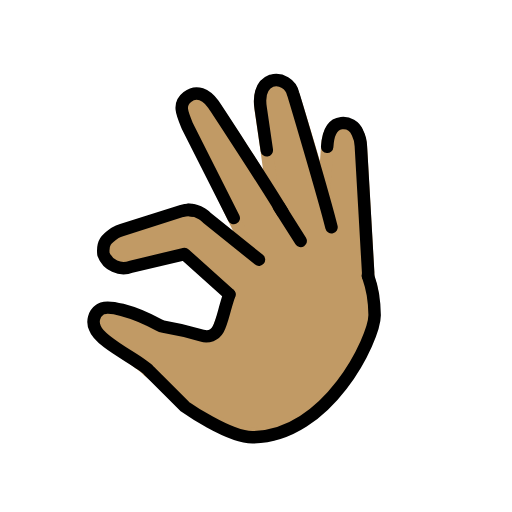
t = 0.00 s
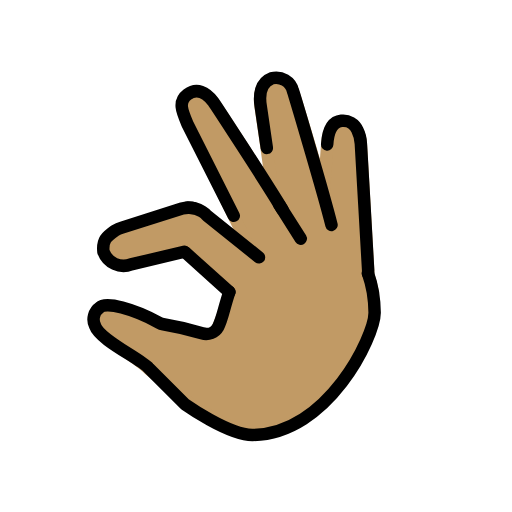
t = 0.48 s
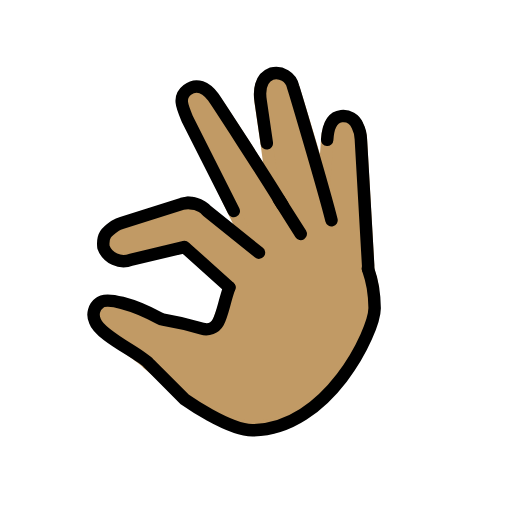
t = 1.43 s
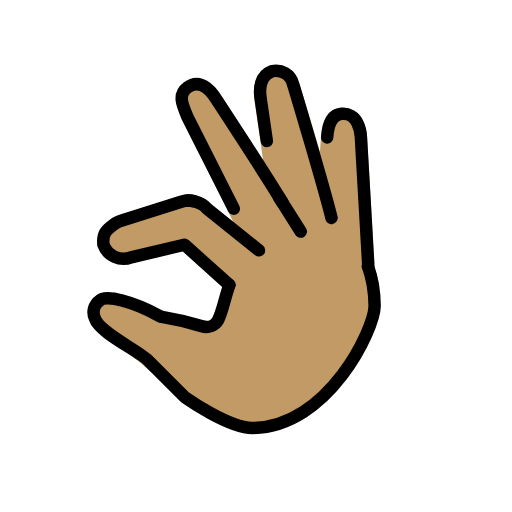
t = 1.90 s
t = 2.38 s: frame unchanged from t = 1.43 s, image omitted
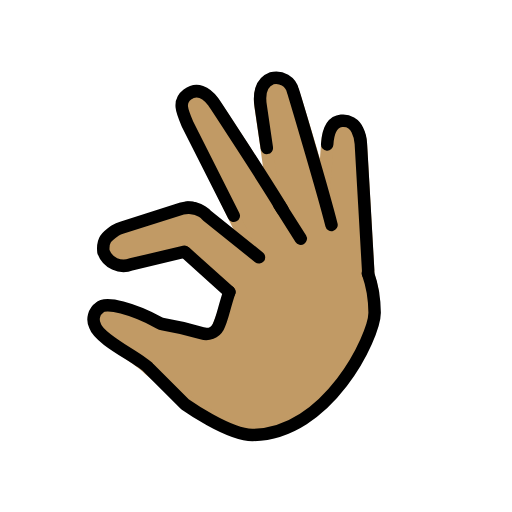
t = 3.33 s

The animated SVG that drew these frames (rendered in a browser with its animation timeline set to each time). Animation: 1 SMIL element (animateTransform=1); one cycle of 3.80 s, repeats indefinitely.

<?xml version='1.0' encoding='utf-8'?>
<svg xmlns="http://www.w3.org/2000/svg" id="emoji" viewBox="-5 -5 82 82" width="200" height="200" role="img">
  <title>OpenMoji: pinching hand: medium skin tone</title><g><g id="color" />
  <g id="skin">
    <g id="Pinching_Hand">
      <path fill="#c19a65" stroke="#c19a65" stroke-linecap="round" stroke-linejoin="round" stroke-width="2" d="M40.2352,29.0807l-1.4888-2.4294c-2.5346-4.25-9.4391-14.6418-9.5951-14.8465-1.15-1.511-2.63-2.3-4.141-1.15-1.511,1.1406-.4124,2.6109.4625,4.6891l6.92,14.4918,2.7722,5.6993-7.0191-5.5072a3.4042,3.4042,0,0,0-.787-.6514,2.7335,2.7335,0,0,0-1.3831-.5222,3.6991,3.6991,0,0,0-1.8252.0552l-9.6243,3.05a6.0112,6.0112,0,0,0-1.1023.4777c-1.3964.9851-1.8472,1.29-1.6537,3.1734a3.04,3.04,0,0,0,4.1514,1.8256l8.7156-1.9756.3726.31,6.9921,6.2168a52.2867,52.2867,0,0,1-2.0653,5.88,2.1935,2.1935,0,0,1-2.582,1.0227,47.2022,47.2022,0,0,0-6.2064-1.4551,2.1478,2.1478,0,0,1-.6908-.2417C16.3628,44.95,11.9489,43.7854,11,44.7342c-.9452.8718-.6212,1.3305-.1455,2.7578.7646,2.2939,6.5975,5.4205,7.9342,6.9346l6.55,5.4488s6.4019,4.6095,10.2273,4.5885c12.0634-.0664,18.9492-14.75,18.9621-18.52.0056-1.6424.1925-3.6251.1925-3.6252a19.0358,19.0358,0,0,0-.7777-3.0063l-.0111-.0058a3.2427,3.2427,0,0,0,.0292-.5362s-.9329-16.3193-1.1653-20.2392a5.2716,5.2716,0,0,0-.5568-2.1762,2.464,2.464,0,0,0-2.5623-1.4978c-1.6321.1867-2.1575,1.8759-2.2763,3.7827L46.834,26.731C45.45,21.2134,42.0178,10.33,41.93,10.1062A2.7783,2.7783,0,0,0,38.4958,8.053c-1.7839.6726-2.02,2.6906-1.7391,4.4593l.9758,6.688,1.0139,7.451" />
    </g>
  </g>
  <g id="line">
    <g id="Pinching_Hand-2">
      <path fill="none" stroke="#000" stroke-linecap="round" stroke-linejoin="round" stroke-width="2" d="M31.7356,42.1428c-.869,2.5155-1.12,4.3475-1.7985,5.5912a2.1933,2.1933,0,0,1-2.582,1.0226,47.1968,47.1968,0,0,0-6.2064-1.455,2.15,2.15,0,0,1-.6908-.2417c-4.0951-2.2435-8.509-3.4083-9.4579-2.4594a2.3467,2.3467,0,0,0-.7764,2.9644c.7646,2.2938,7.2284,5.2139,8.5651,6.728l5.849,5.8491S31.61,65.0583,35.435,65.0372C47.4984,64.9708,54.9871,49.2418,55,45.4723a21.652,21.652,0,0,0-.2793-3.2872,19.0358,19.0358,0,0,0-.7777-3.0063" />
      <path fill="none" stroke="#000" stroke-linecap="round" stroke-linejoin="round" stroke-width="2" d="M24.5042,35.6935l-8.5093,2.0318a3.4311,3.4311,0,0,1-4.429-2.0319c-.1935-1.8834.4621-2.4049,1.8585-3.39a6.0112,6.0112,0,0,1,1.1023-.4777l9.6243-3.05a3.6991,3.6991,0,0,1,1.8252-.0553" />
      <line x1="31.7356" x2="24.6377" y1="42.1428" y2="35.7709" fill="none" stroke="#000" stroke-linecap="round" stroke-linejoin="round" stroke-width="2" />
      <path fill="none" stroke="#000" stroke-linecap="round" stroke-linejoin="round" stroke-width="2" d="M25.01,28.6125a4.3334,4.3334,0,0,1,2.349.6306,3.4038,3.4038,0,0,1,.787.6513l8.3294,6.694" />
      <path fill="none" stroke="#000" stroke-linecap="round" stroke-linejoin="round" stroke-width="2" d="M32.4365,29.9218,25.01,15.2084c-.875-2.0782-1.511-3.5464,0-4.687,1.511-1.15,2.9907-.3613,4.141,1.15.156.2047,8.5493,13.0158,11.0839,17.2661v.01" />
      <path fill="none" stroke="#000" stroke-linecap="round" stroke-linejoin="round" stroke-width="2" d="M48.0929,31.395C46.7086,25.8774,42.0178,10.1967,41.93,9.9724a2.7784,2.7784,0,0,0-3.4342-2.0532c-1.7839.6727-2.02,2.6907-1.7391,4.4594l.9758,6.6879" />
      <path fill="none" stroke="#000" stroke-linecap="round" stroke-linejoin="round" stroke-width="2" d="M47.4,18.5064c.1188-1.9068.6442-3.596,2.2763-3.7827a2.4638,2.4638,0,0,1,2.5623,1.4977,5.272,5.272,0,0,1,.5568,2.1762c.2324,3.92,1.1653,20.2393,1.1653,20.2393a3.2433,3.2433,0,0,1-.0292.5362" />
      <line x1="39.6751" x2="43.1657" y1="28.0814" y2="33.5938" fill="none" stroke="#000" stroke-linecap="round" stroke-linejoin="round" stroke-width="2" />
    </g>
  </g>
<animateTransform attributeName="transform" type="translate" values="0 0;0 -1.5;0 0" dur="3.8s" repeatCount="indefinite" /></g></svg>
